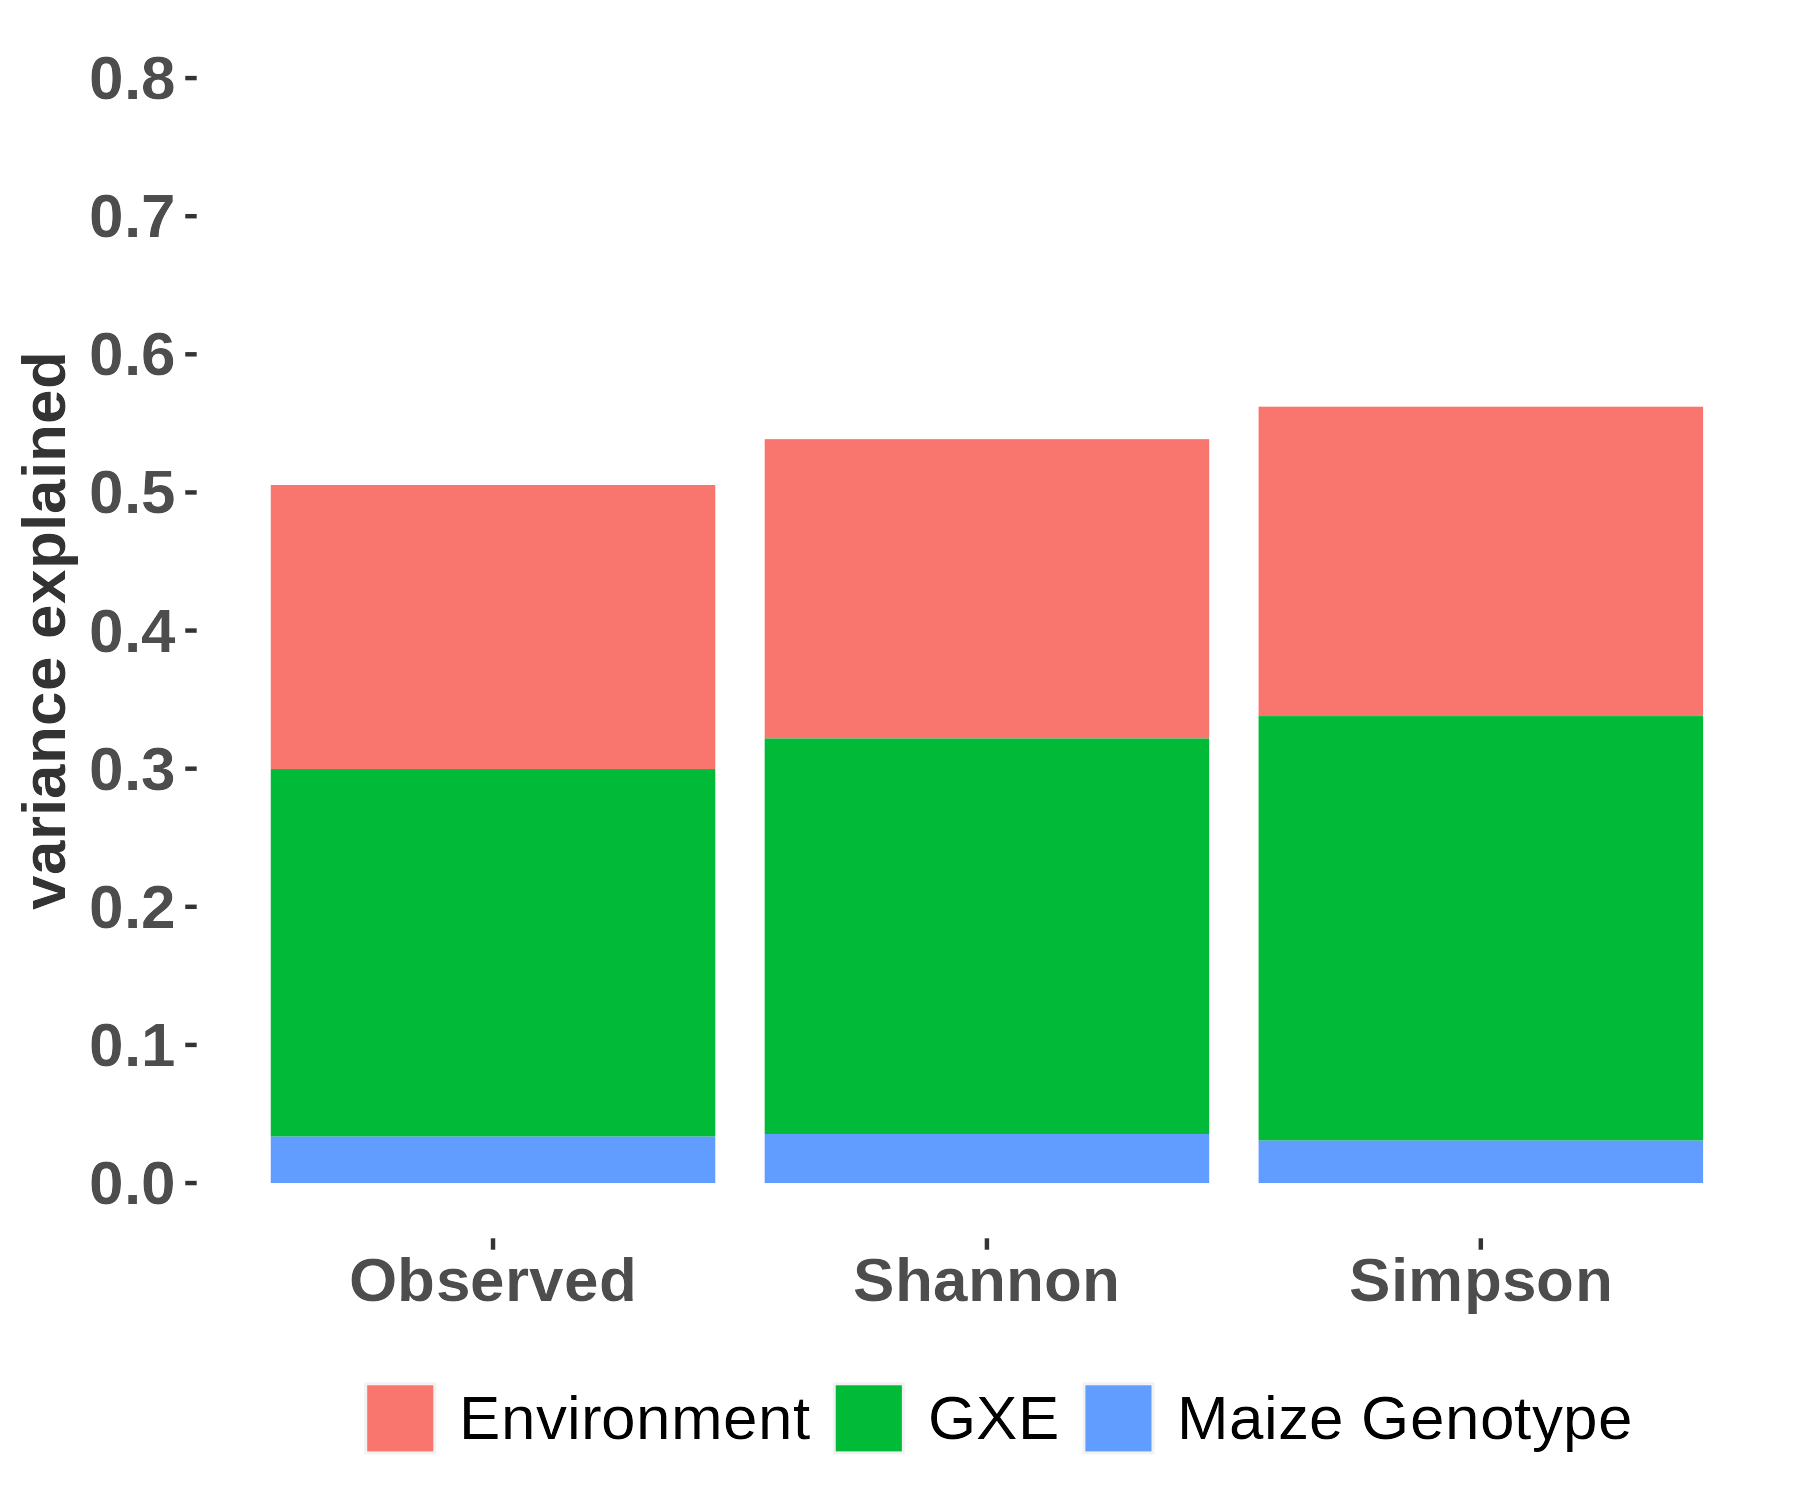

Values plotted in this chart, from the file beside it:
category, alpha_diversity, test_var, Value, p, term, Df, Sum Sq, Mean Sq, F value
Alpha Diversity, Observed, Environment, 0.2057, 1.32885741102067e-12, location, 10, 17265, 1727, 9.148
Alpha Diversity, Observed, Maize Genotype, 0.03374, 0.718, Corrected_pedigree, 19, 2833, 149.1, 0.7899
Alpha Diversity, Observed, GXE, 0.266, 0.07799, location:Corrected_pedigree, 93, 22329, 240.1, 1.272
Alpha Diversity, Observed, Residuals, 0.4946, NA, Residuals, 220, 41521, 188.7, NA
Alpha Diversity, Simpson, Environment, 0.224, 2.09383048960597e-15, location, 10, 0.03442, 0.003442, 11.2
Alpha Diversity, Simpson, Maize Genotype, 0.03087, 0.691, Corrected_pedigree, 19, 0.004744, 0.0002497, 0.8125
Alpha Diversity, Simpson, GXE, 0.3072, 0.001477, location:Corrected_pedigree, 93, 0.04721, 0.0005076, 1.652
Alpha Diversity, Simpson, Residuals, 0.4379, NA, Residuals, 219, 0.06729, 0.0003073, NA
Alpha Diversity, Shannon, Environment, 0.2167, 1.50003572716915e-14, location, 10, 15.59, 1.559, 10.52
Alpha Diversity, Shannon, Maize Genotype, 0.03552, 0.5741, Corrected_pedigree, 19, 2.555, 0.1345, 0.9075
Alpha Diversity, Shannon, GXE, 0.2863, 0.0086, location:Corrected_pedigree, 93, 20.59, 0.2214, 1.495
Alpha Diversity, Shannon, Residuals, 0.4614, NA, Residuals, 224, 33.19, 0.1482, NA
